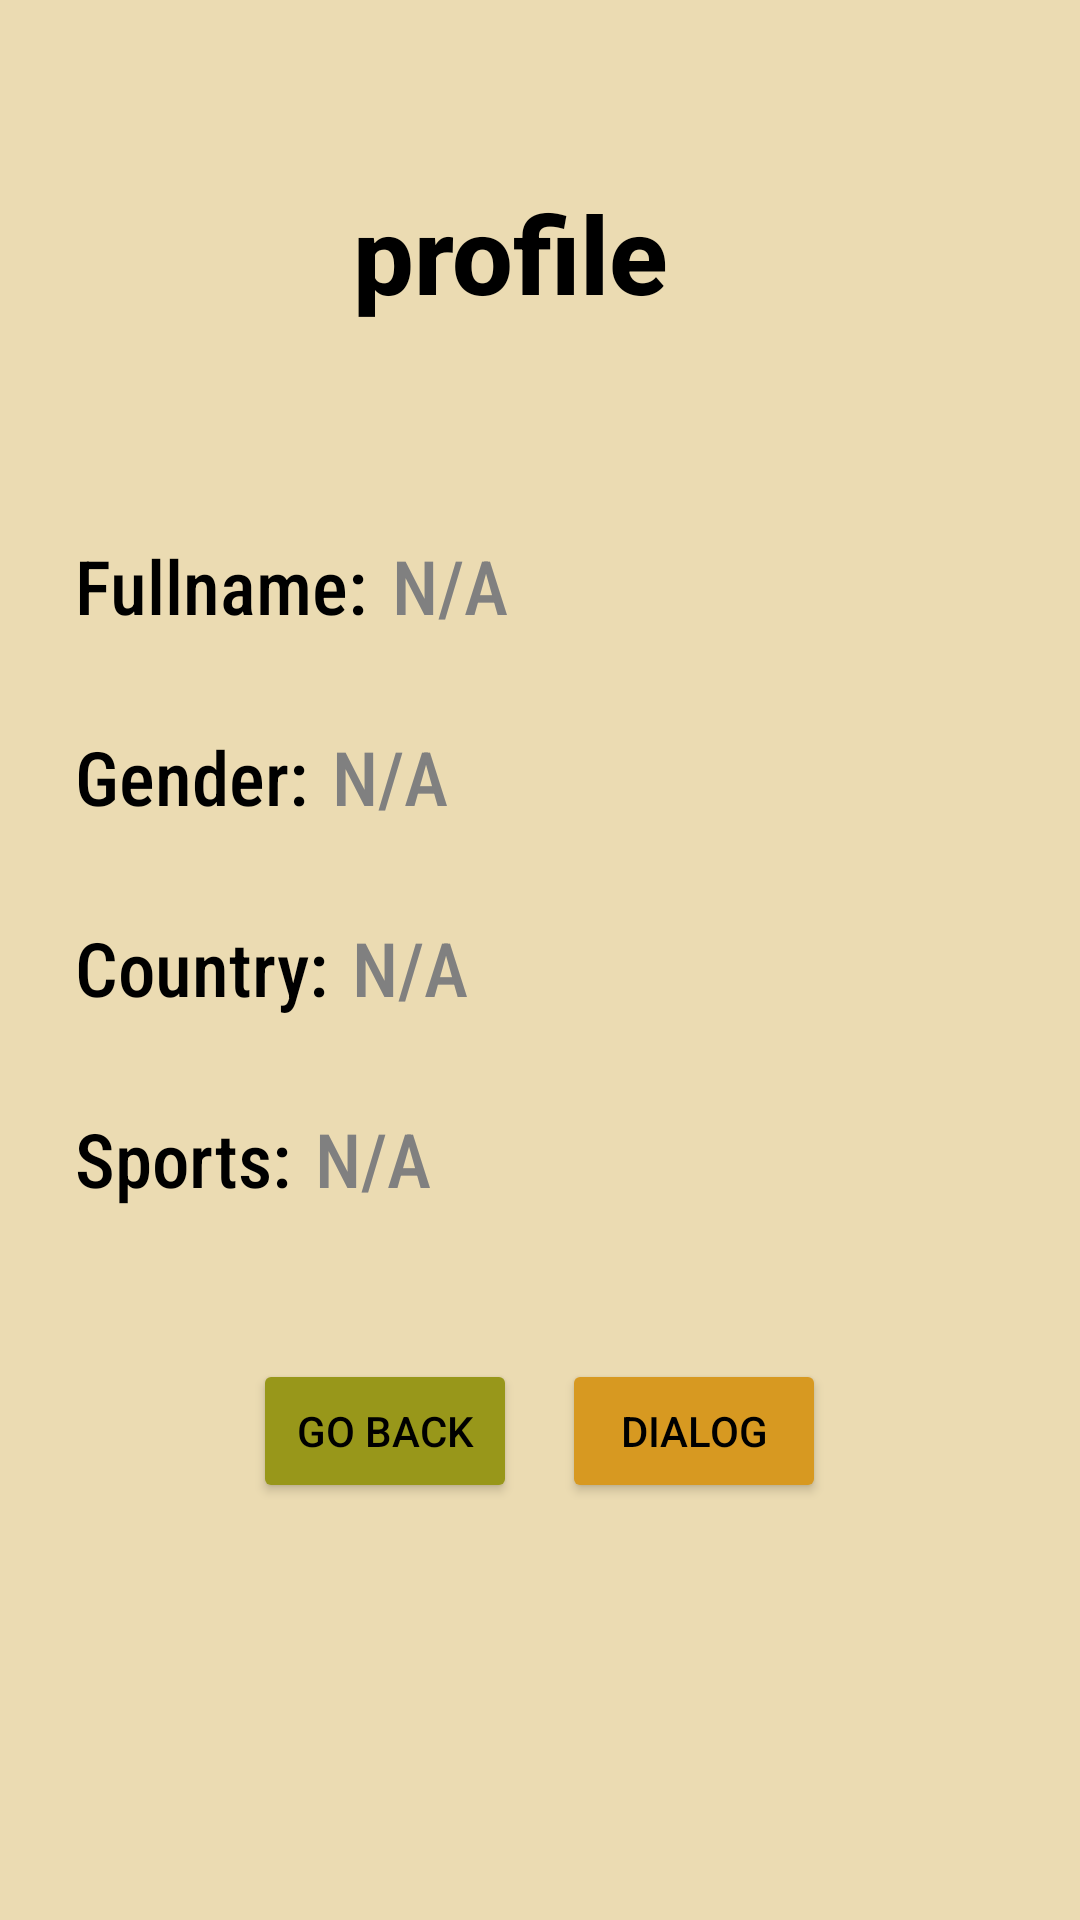

Reconstruct the res/layout file that produces this screen, plus the resources it refers to.
<!-- AndroidManifest.xml: application theme Theme.MobileProgrammingOne -->
<!-- res/layout/unit_4_about.xml -->
<?xml version="1.0" encoding="utf-8"?>
<ScrollView xmlns:android="http://schemas.android.com/apk/res/android"
    xmlns:tools="http://schemas.android.com/tools"
    android:id="@+id/aboutRoot"
    android:layout_width="match_parent"
    android:layout_height="match_parent"
    android:background="@color/gruv_white"
    android:paddingHorizontal="25dp"
    android:scrollbarStyle="outsideOverlay"
    android:scrollbarThumbVertical="@color/gruv_green"
    tools:context=".unit_4.About">

    <LinearLayout
        android:id="@+id/aboutRootLayout"
        android:layout_width="match_parent"
        android:layout_height="wrap_content"
        android:orientation="vertical"
        android:paddingVertical="60dp">

        <LinearLayout
            android:id="@+id/aboutProfileContainer"
            android:layout_width="wrap_content"
            android:layout_height="wrap_content"
            android:layout_gravity="center_horizontal"
            android:gravity="center_vertical"
            android:orientation="horizontal">

            <TextView
                android:id="@+id/aboutProfileText"
                android:layout_width="match_parent"
                android:layout_height="wrap_content"
                android:fontFamily="sans-serif-medium"
                android:text="@string/profile"
                android:textAlignment="center"
                android:textColor="@color/black"
                android:textSize="36sp"
                android:textStyle="bold" />

            <Space
                android:layout_width="20dp"
                android:layout_height="match_parent" />

            
            
            
            
            
            
            
            
            
        </LinearLayout>

        <LinearLayout
            android:id="@+id/aboutFullNameContainer"
            android:layout_width="match_parent"
            android:layout_height="wrap_content"
            android:layout_marginTop="70dp"
            android:orientation="horizontal">

            <TextView
                android:id="@+id/aboutFullNameLabel"
                android:layout_width="wrap_content"
                android:layout_height="wrap_content"
                android:fontFamily="sans-serif-condensed-medium"
                android:text="@string/fullName"
                android:textAlignment="textStart"
                android:textColor="@color/black"
                android:textSize="25sp"
                android:textStyle="normal" />

            <TextView
                android:id="@+id/aboutFullNameValue"
                android:layout_width="wrap_content"
                android:layout_height="wrap_content"
                android:layout_marginStart="8dp"
                android:fontFamily="sans-serif-condensed-medium"
                android:text="@string/na"
                android:textAlignment="textStart"
                android:textColor="@color/gray"
                android:textSize="25sp"
                android:textStyle="normal" />
        </LinearLayout>

        <LinearLayout
            android:id="@+id/aboutGenderContainer"
            android:layout_width="match_parent"
            android:layout_height="wrap_content"
            android:layout_marginTop="30dp"
            android:orientation="horizontal">

            <TextView
                android:id="@+id/aboutGenderLabel"
                android:layout_width="wrap_content"
                android:layout_height="wrap_content"
                android:fontFamily="sans-serif-condensed-medium"
                android:text="@string/gender"
                android:textAlignment="textStart"
                android:textColor="@color/black"
                android:textSize="25sp"
                android:textStyle="normal" />

            <TextView
                android:id="@+id/aboutGenderValue"
                android:layout_width="wrap_content"
                android:layout_height="wrap_content"
                android:layout_marginStart="8dp"
                android:fontFamily="sans-serif-condensed-medium"
                android:text="@string/na"
                android:textAlignment="textStart"
                android:textColor="@color/gray"
                android:textSize="25sp"
                android:textStyle="normal" />
        </LinearLayout>

        <LinearLayout
            android:id="@+id/aboutCountryContainer"
            android:layout_width="match_parent"
            android:layout_height="wrap_content"
            android:layout_marginTop="30dp"
            android:orientation="horizontal">

            <TextView
                android:id="@+id/aboutCountryLabel"
                android:layout_width="wrap_content"
                android:layout_height="wrap_content"
                android:fontFamily="sans-serif-condensed-medium"
                android:text="@string/country"
                android:textAlignment="textStart"
                android:textColor="@color/black"
                android:textSize="25sp"
                android:textStyle="normal" />

            <TextView
                android:id="@+id/aboutCountryValue"
                android:layout_width="wrap_content"
                android:layout_height="wrap_content"
                android:layout_marginStart="8dp"
                android:fontFamily="sans-serif-condensed-medium"
                android:text="@string/na"
                android:textAlignment="textStart"
                android:textColor="@color/gray"
                android:textSize="25sp"
                android:textStyle="normal" />
        </LinearLayout>

        <LinearLayout
            android:id="@+id/aboutSportsContainer"
            android:layout_width="match_parent"
            android:layout_height="wrap_content"
            android:layout_marginTop="30dp"
            android:orientation="horizontal">

            <TextView
                android:id="@+id/aboutSportsLabel"
                android:layout_width="wrap_content"
                android:layout_height="wrap_content"
                android:fontFamily="sans-serif-condensed-medium"
                android:text="@string/sports"
                android:textAlignment="textStart"
                android:textColor="@color/black"
                android:textSize="25sp"
                android:textStyle="normal" />

            <TextView
                android:id="@+id/aboutSportsValue"
                android:layout_width="wrap_content"
                android:layout_height="wrap_content"
                android:layout_marginStart="8dp"
                android:fontFamily="sans-serif-condensed-medium"
                android:text="@string/na"
                android:textAlignment="textStart"
                android:textColor="@color/gray"
                android:textSize="25sp"
                android:textStyle="normal" />
        </LinearLayout>

        <LinearLayout
            android:id="@+id/aboutButtonContainer"
            android:layout_width="match_parent"
            android:layout_height="wrap_content"
            android:layout_marginTop="50dp"
            android:gravity="center"
            android:orientation="horizontal">

            <Button
                android:id="@+id/aboutBackButton"
                android:layout_width="wrap_content"
                android:layout_height="wrap_content"
                android:backgroundTint="@color/gruv_green"
                android:text="@string/go_back"
                android:textColor="@color/black" />

            <Space
                android:layout_width="15dp"
                android:layout_height="match_parent" />

            <Button
                android:id="@+id/aboutDialogButton"
                android:layout_width="wrap_content"
                android:layout_height="wrap_content"
                android:backgroundTint="@color/gruv_yellow"
                android:text="@string/dialog"
                android:textColor="@color/black" />
        </LinearLayout>
    </LinearLayout>
</ScrollView>
<!-- resources referenced by this layout -->
<resources>
  <color name="black">#FF000000</color>
  <color name="gray">#808080</color>
  <color name="gruv_green">#98971a</color>
  <color name="gruv_white">#ebdbb2</color>
  <color name="gruv_yellow">#d79921</color>
  <color name="transparent">#00FFFFFF</color>
  <string name="country">Country:</string>
  <string name="dialog">DIALOG</string>
  <string name="fullName">Fullname:</string>
  <string name="gender">Gender:</string>
  <string name="go_back">GO BACK</string>
  <string name="na">N/A</string>
  <string name="profile">profile</string>
  <string name="profile_icon_button">profile icon button\n</string>
  <string name="sports">Sports:</string>
  <style name="Theme.MobileProgrammingOne" parent="Theme.MaterialComponents.DayNight.DarkActionBar">
          
          <item name="colorPrimary">@color/purple_500</item>
          <item name="colorPrimaryVariant">@color/purple_700</item>
          <item name="colorOnPrimary">@color/white</item>
          
          <item name="colorSecondary">@color/teal_200</item>
          <item name="colorSecondaryVariant">@color/teal_700</item>
          <item name="colorOnSecondary">@color/black</item>
          
          <item name="android:statusBarColor">@color/gruv_black</item>
          
      </style>
  <color name="purple_500">#FF6200EE</color>
  <color name="purple_700">#FF3700B3</color>
  <color name="white">#FFFFFFFF</color>
  <color name="teal_200">#FF03DAC5</color>
  <color name="teal_700">#FF018786</color>
  <color name="gruv_black">#282828</color>
</resources>
